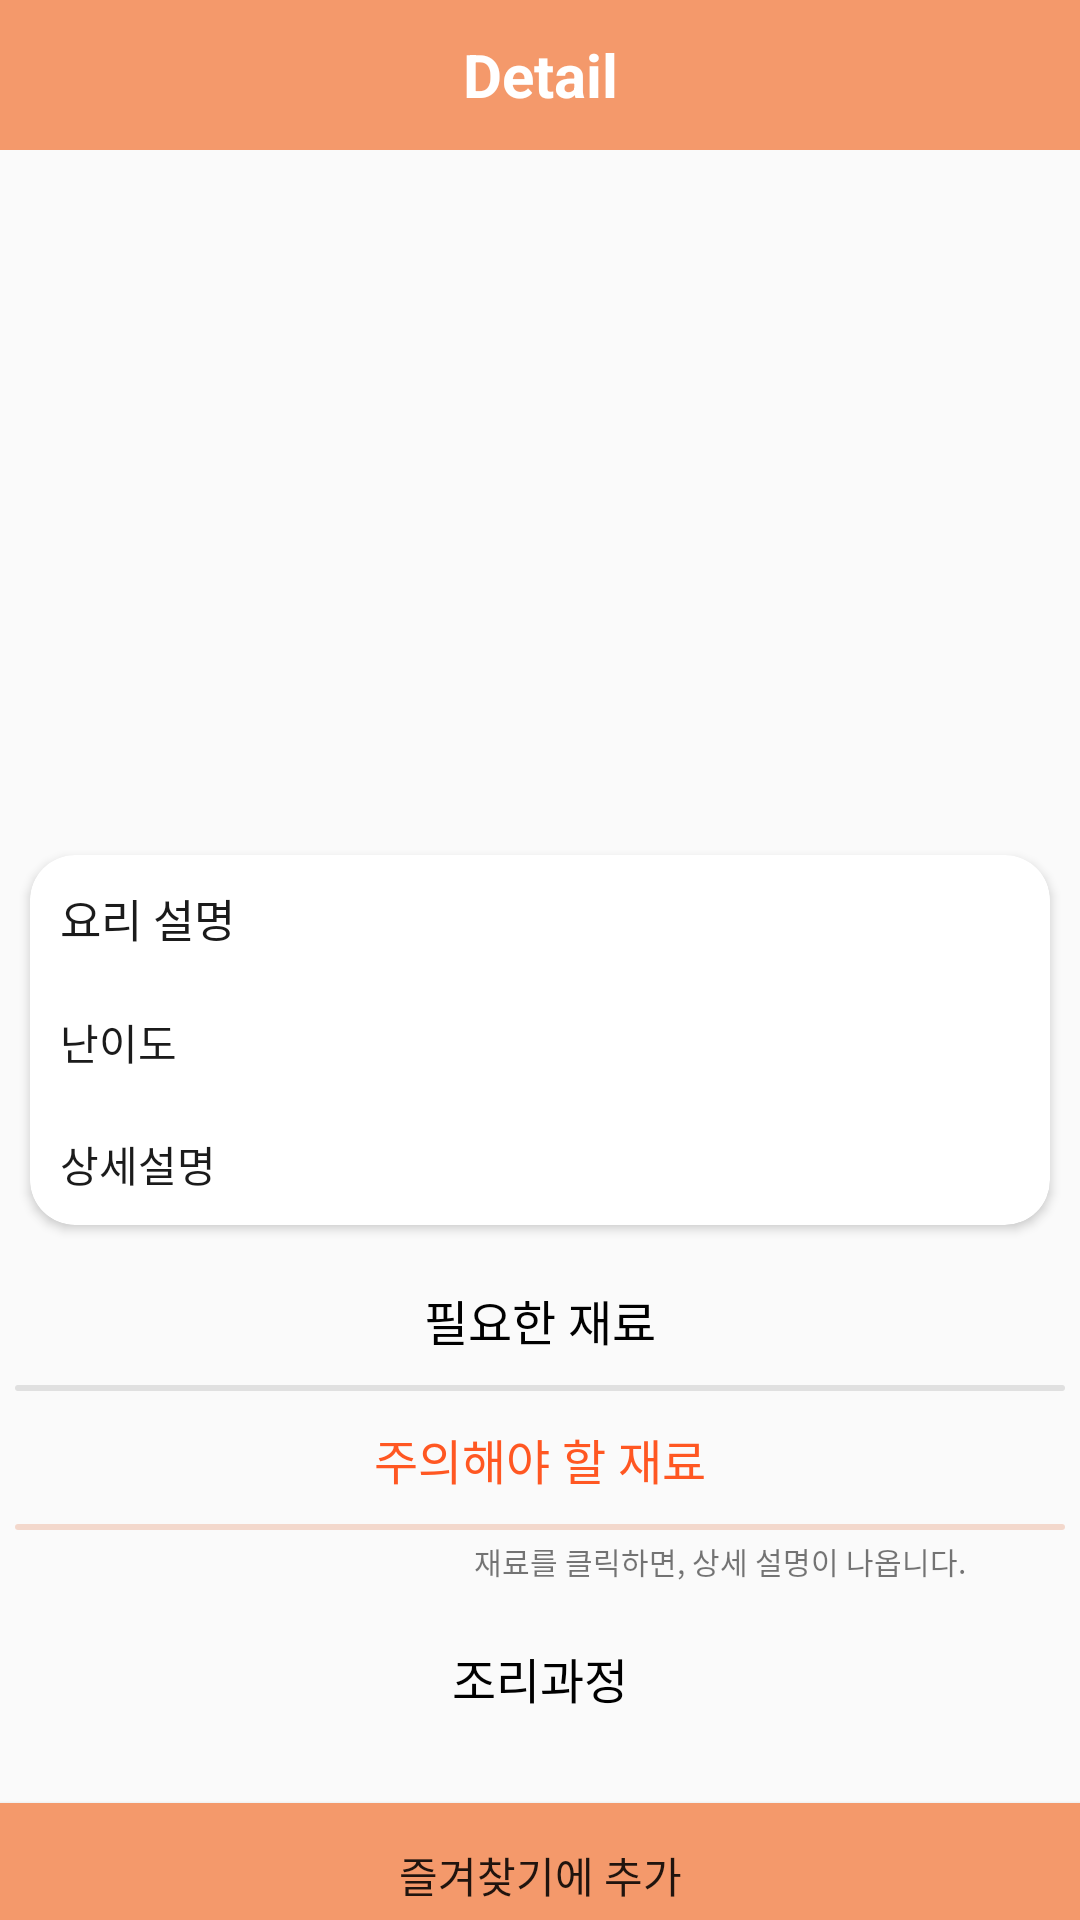

Layout XML and referenced resources for this Android screen:
<!-- AndroidManifest.xml: application theme Theme.MyHomeFood -->
<!-- res/layout/activity_new_detail.xml -->
<?xml version="1.0" encoding="utf-8"?>
<LinearLayout xmlns:android="http://schemas.android.com/apk/res/android"
    xmlns:app="http://schemas.android.com/apk/res-auto"
    xmlns:tools="http://schemas.android.com/tools"
    android:layout_width="match_parent"
    android:layout_height="match_parent"
    android:orientation="vertical"
    tools:context=".New_Detail">

    <LinearLayout
        android:layout_width="match_parent"
        android:layout_height="wrap_content"
        android:orientation="vertical">

        <TextView
            android:id="@+id/detailOfRecipe"
            android:layout_width="match_parent"
            android:layout_height="50dp"
            android:background="#F4996B"
            android:gravity="center"
            android:text="Detail"
            android:textColor="#FFFFFF"
            android:textSize="20sp"
            android:textStyle="bold"
            tools:ignore="TextContrastCheck" />

    </LinearLayout>

    <androidx.core.widget.NestedScrollView
        android:layout_width="match_parent"
        android:layout_height="match_parent">

        <LinearLayout
            android:layout_width="match_parent"
            android:layout_height="match_parent"
            android:orientation="vertical">

            <ImageView
                android:id="@+id/FoodImage"
                android:layout_width="300dp"
                android:layout_height="200dp"
                android:layout_gravity="center_horizontal"
                android:layout_marginTop="15dp"
                android:layout_marginBottom="20dp"
                app:srcCompat="@drawable/dish" />

            <androidx.cardview.widget.CardView
                android:id="@+id/sumry_card"
                android:layout_width="340dp"
                android:layout_height="wrap_content"
                android:layout_gravity="center"
                android:layout_marginBottom="20dp"
                app:cardCornerRadius="15dp">

                <LinearLayout
                    android:layout_width="match_parent"
                    android:layout_height="match_parent"
                    android:orientation="vertical">

                    <TextView
                        android:id="@+id/sumry"
                        android:layout_width="match_parent"
                        android:layout_height="wrap_content"
                        android:layout_gravity="center"
                        android:layout_margin="10dp"
                        android:textColor="#1B1B1B"
                        android:text="요리 설명"
                        android:textSize="15sp" />

                    <TextView
                        android:id="@+id/level"
                        android:layout_width="match_parent"
                        android:layout_height="wrap_content"
                        android:layout_margin="10dp"
                        android:textColor="#1B1B1B"
                        android:text="난이도" />

                    <TextView
                        android:id="@+id/detail"
                        android:layout_width="match_parent"
                        android:layout_height="wrap_content"
                        android:layout_margin="10dp"
                        android:textColor="#1B1B1B"
                        android:text="상세설명" />

                </LinearLayout>
            </androidx.cardview.widget.CardView>

            <TextView
                android:id="@+id/need_ingredients"
                android:layout_width="match_parent"
                android:layout_height="wrap_content"
                android:layout_marginBottom="10dp"
                android:text="필요한 재료"
                android:textSize="16sp"
                android:textColor="#000000"
                android:gravity="center_horizontal" />

            <androidx.recyclerview.widget.RecyclerView
                android:id="@+id/ingredientList"
                android:layout_width="350dp"
                android:layout_height="wrap_content"
                android:layout_gravity="center_horizontal"
                android:layout_marginBottom="3dp"
                android:background="@drawable/recyclerview_design"
                android:nestedScrollingEnabled="false"
                tools:listitem="@layout/ingredient_item" />

            <TextView
                android:id="@+id/notice_settingList"
                android:layout_width="match_parent"
                android:layout_height="wrap_content"
                android:layout_marginTop="8dp"
                android:gravity="center_horizontal"
                android:text="주의해야 할 재료"
                android:textColor="#FF5722"
                android:textSize="16sp"
                android:layout_marginBottom="10dp"/>

            <androidx.recyclerview.widget.RecyclerView
                android:id="@+id/settingList"
                android:layout_width="350dp"
                android:layout_height="wrap_content"
                android:layout_gravity="center_horizontal"
                android:background="@drawable/setting_recyclerview_design"
                android:layout_marginBottom="3dp"
                android:nestedScrollingEnabled="false"
                tools:listitem="@layout/ingredient_item" />

            <TextView
                android:layout_width="wrap_content"
                android:layout_height="wrap_content"
                android:layout_gravity="right"
                android:layout_marginRight="38dp"
                android:text="재료를 클릭하면, 상세 설명이 나옵니다."
                android:textSize="10sp" />

            <TextView
                android:layout_width="match_parent"
                android:layout_height="wrap_content"
                android:layout_marginTop="20dp"
                android:gravity="center_horizontal"
                android:text="조리과정"
                android:textColor="#000000"
                android:textSize="16sp"
                android:layout_marginBottom="10dp"/>

            <androidx.recyclerview.widget.RecyclerView
                android:id="@+id/processList"
                android:layout_width="350dp"
                android:layout_height="wrap_content"
                android:layout_gravity="center_horizontal"
                android:nestedScrollingEnabled="false"
                tools:listitem="@layout/progress_item" />

            <Button
                android:id="@+id/like_button"
                android:layout_width="match_parent"
                android:layout_height="wrap_content"
                android:background="#F4996B"
                android:text="즐겨찾기에 추가"
                android:layout_marginTop="20dp" />

        </LinearLayout>
    </androidx.core.widget.NestedScrollView>


</LinearLayout>
<!-- res/layout/ingredient_item.xml (included above) -->
<?xml version="1.0" encoding="utf-8"?>
<LinearLayout xmlns:android="http://schemas.android.com/apk/res/android"
    android:layout_width="match_parent"
    android:layout_height="wrap_content"
    android:orientation="horizontal"
    android:padding="7dp" >

    <TextView
        android:layout_width="match_parent"
        android:layout_height="wrap_content"
        android:text="재료"
        android:id="@+id/item"
        android:textColor="#000000"
        android:gravity="center"/>

</LinearLayout>
<!-- res/layout/progress_item.xml (included above) -->
<?xml version="1.0" encoding="utf-8"?>
<LinearLayout xmlns:android="http://schemas.android.com/apk/res/android"
    android:layout_width="match_parent"
    android:layout_height="wrap_content"
    android:orientation="horizontal"
    android:padding="5dp">

    <TextView
        android:id="@+id/item"
        android:layout_width="match_parent"
        android:layout_height="wrap_content"
        android:layout_marginBottom="5dp"
        android:text="과정"
        android:textColor="#000000" />

</LinearLayout>
<!-- resources referenced by this layout -->
<resources>
  <!-- drawable recyclerview_design (drawable) -->
  <?xml version="1.0" encoding="UTF-8"?>
  <shape xmlns:android="http://schemas.android.com/apk/res/android">
      <solid android:color="#E0E0E0"/>
  
      <padding android:left="1dp"
          android:top="1dp"
          android:right="1dp"
          android:bottom="1dp"
          />
  
      <corners android:bottomRightRadius="10dp"
          android:bottomLeftRadius="10dp"
          android:topLeftRadius="10dp"
          android:topRightRadius="10dp"/>
  </shape>
  <!-- drawable setting_recyclerview_design (drawable) -->
  <?xml version="1.0" encoding="UTF-8"?>
  <shape xmlns:android="http://schemas.android.com/apk/res/android">
      <solid android:color="#AEF1C9B7"/>
  
      <padding android:left="1dp"
          android:top="1dp"
          android:right="1dp"
          android:bottom="1dp"
          />
  
      <corners android:bottomRightRadius="7dp"
          android:bottomLeftRadius="7dp"
          android:topLeftRadius="7dp"
          android:topRightRadius="7dp"/>
  </shape>
  <style name="Theme.MyHomeFood" parent="Theme.AppCompat.Light">
          
          <item name="colorPrimary">@color/purple_500</item>
          <item name="colorPrimaryVariant">@color/purple_700</item>
          <item name="colorOnPrimary">@color/white</item>
          
          <item name="colorSecondary">@color/teal_200</item>
          <item name="colorSecondaryVariant">@color/teal_700</item>
          <item name="colorOnSecondary">@color/black</item>
          
          <item name="android:statusBarColor" tools:targetApi="l">?attr/colorPrimaryVariant</item>
          
          <item name="windowNoTitle">true</item>
      </style>
  <!-- not gathered from this repository: default colours our renderer supplied (Android Studio template values) -->
  <color name="purple_500">#FF6200EE</color>
  <color name="purple_700">#FF3700B3</color>
  <color name="teal_200">#FF03DAC5</color>
  <color name="teal_700">#FF018786</color>
  <color name="black">#FF000000</color>
  <color name="white">#FFFFFFFF</color>
</resources>
